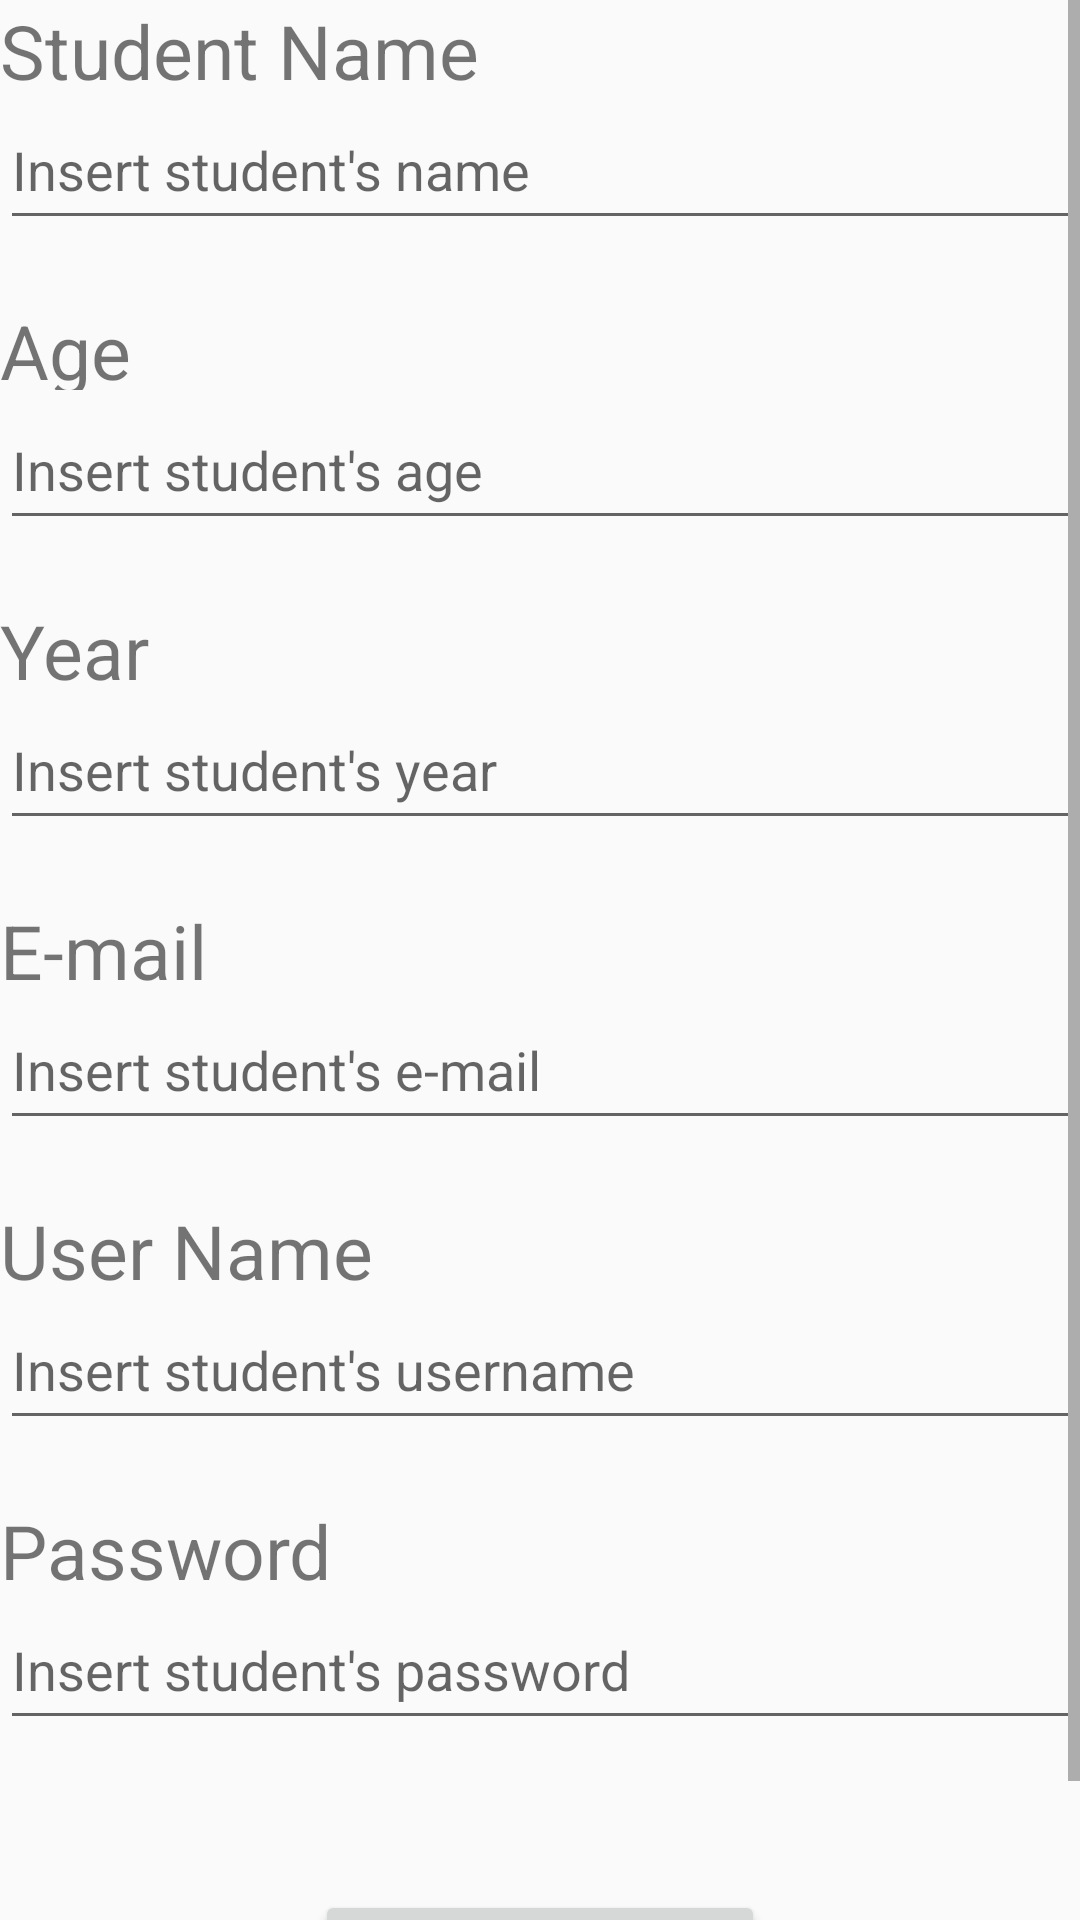

The Android layout XML behind this screen, and the referenced resources:
<!-- AndroidManifest.xml: application theme AppTheme -->
<!-- res/layout/activity_registration.xml -->
<?xml version="1.0" encoding="utf-8"?>


<ScrollView xmlns:android="http://schemas.android.com/apk/res/android"
    xmlns:app="http://schemas.android.com/apk/res-auto"
    xmlns:tools="http://schemas.android.com/tools"
    android:layout_width="match_parent"
    android:layout_height="match_parent"

    >

    <LinearLayout xmlns:android="http://schemas.android.com/apk/res/android"
    xmlns:app="http://schemas.android.com/apk/res-auto"
    xmlns:tools="http://schemas.android.com/tools"
    android:layout_width="match_parent"
    android:layout_height="match_parent"
    android:orientation="vertical"

    tools:context=".RegistrationActivity">

    <TextView
        android:textSize="25sp"
        android:text="Student Name"
        android:layout_width="match_parent"
        android:layout_height="30dp" />

    <EditText
        android:hint="Insert student's name"
        android:layout_width="match_parent"
        android:layout_height="50dp" />

    <View
        android:layout_width="0dp"
        android:layout_height="20dp"/>


    <TextView
        android:textSize="25sp"
        android:text="Age"
        android:layout_width="match_parent"
        android:layout_height="30dp" />

    <EditText
        android:hint="Insert student's age"
        android:layout_width="match_parent"
        android:layout_height="50dp" />

    <View
        android:layout_width="0dp"
        android:layout_height="20dp"/>


    <TextView
        android:textSize="25sp"
        android:text="Year"
        android:layout_width="match_parent"
        android:layout_height="30dp" />

    <EditText
        android:hint="Insert student's year"
        android:layout_width="match_parent"
        android:layout_height="50dp" />

    <View
        android:layout_width="0dp"
        android:layout_height="20dp"/>




    <TextView
        android:textSize="25sp"
        android:text="E-mail"
        android:layout_width="match_parent"
        android:layout_height="30dp" />

    <EditText
        android:hint="Insert student's e-mail"
        android:layout_width="match_parent"
        android:layout_height="50dp" />

    <View
        android:layout_width="0dp"
        android:layout_height="20dp"/>




    <TextView
        android:textSize="25sp"
        android:text="User Name"
        android:layout_width="match_parent"
        android:layout_height="30dp" />

    <EditText
        android:hint="Insert student's username"
        android:layout_width="match_parent"
        android:layout_height="50dp" />

    <View
        android:layout_width="0dp"
        android:layout_height="20dp"/>



    <TextView
        android:textSize="25sp"
        android:text="Password"
        android:layout_width="match_parent"
        android:layout_height="30dp" />

    <EditText
        android:hint="Insert student's password"
        android:layout_width="match_parent"
        android:layout_height="50dp" />

    <View
        android:layout_width="0dp"
        android:layout_height="50dp"/>

    <Button
        android:layout_gravity="center"
        android:textSize="25sp"
        android:text="Submit"
        android:layout_width="150dp"
        android:layout_height="60dp" />





    </LinearLayout>


</ScrollView>
<!-- resources referenced by this layout -->
<resources>
  <style name="AppTheme" parent="Theme.AppCompat.Light.DarkActionBar">
          
          <item name="colorPrimary">@color/colorPrimary</item>
          <item name="colorPrimaryDark">@color/colorPrimaryDark</item>
          <item name="colorAccent">@color/colorAccent</item>
      </style>
  <color name="colorPrimary">#008577</color>
  <color name="colorPrimaryDark">#00574B</color>
  <color name="colorAccent">#D81B60</color>
</resources>
